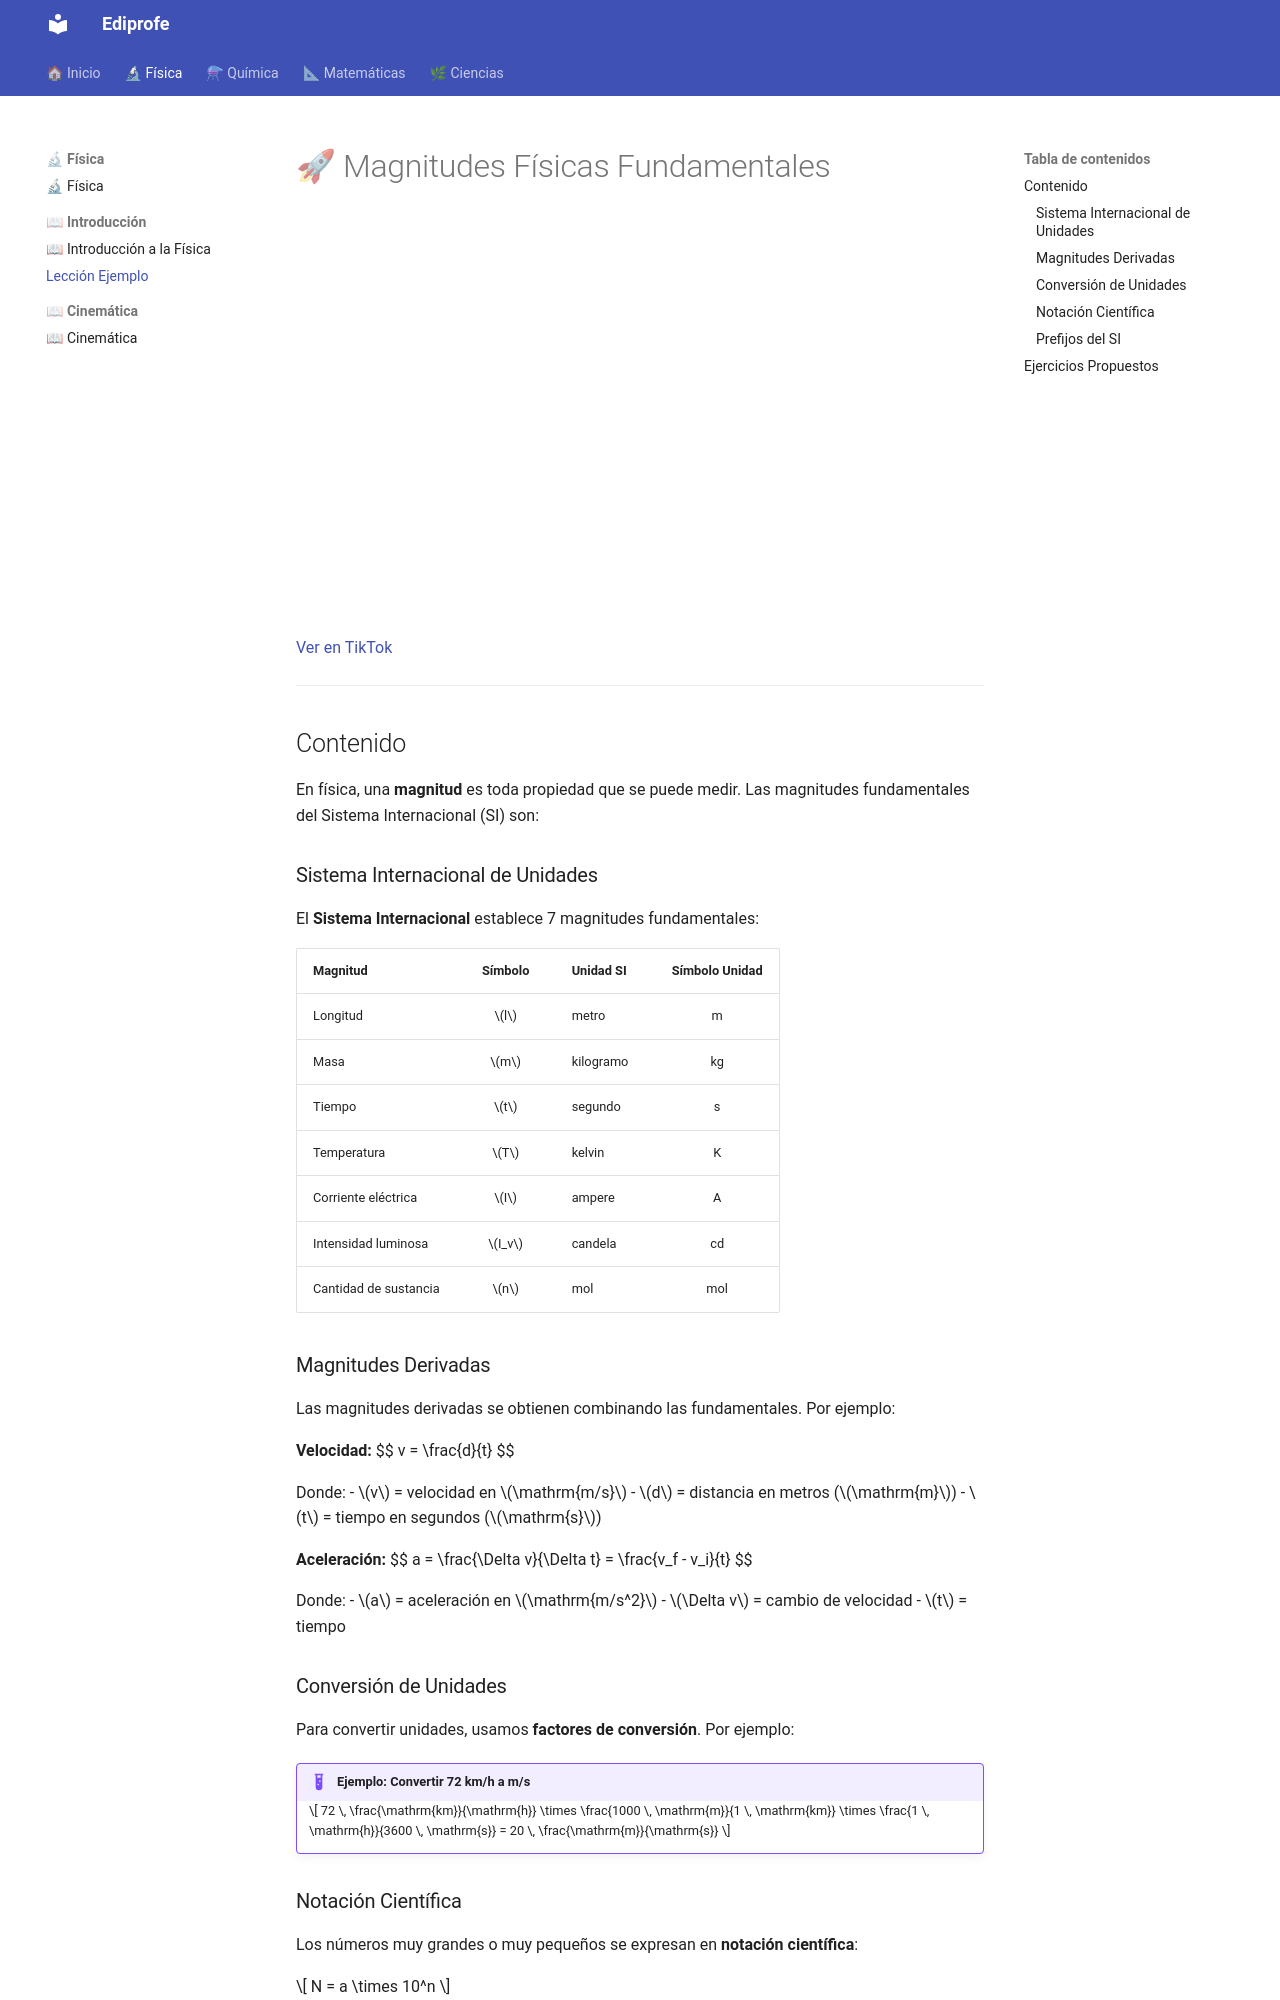

repository: Ediprofe/EDIPROFE_MKDOCS · page: fisica/introduccion/leccion-ejemplo/index.html · generator: mkdocs

# 🚀 Magnitudes Físicas Fundamentales

<div class="video-container">
  <iframe 
    src="https://www.youtube.com/embed/dQw4w9WgXcQ" 
    allowfullscreen>
  </iframe>
</div>

[Ver en TikTok](https://tiktok.com/...)

---

## Contenido

En física, una **magnitud** es toda propiedad que se puede medir. Las magnitudes fundamentales del Sistema Internacional (SI) son:

### Sistema Internacional de Unidades

El **Sistema Internacional** establece 7 magnitudes fundamentales:

| Magnitud | Símbolo | Unidad SI | Símbolo Unidad |
|:---------|:-------:|:----------|:--------------:|
| Longitud | $l$ | metro | m |
| Masa | $m$ | kilogramo | kg |
| Tiempo | $t$ | segundo | s |
| Temperatura | $T$ | kelvin | K |
| Corriente eléctrica | $I$ | ampere | A |
| Intensidad luminosa | $I_v$ | candela | cd |
| Cantidad de sustancia | $n$ | mol | mol |

### Magnitudes Derivadas

Las magnitudes derivadas se obtienen combinando las fundamentales. Por ejemplo:

**Velocidad:**
$$
v = \frac{d}{t}
$$

Donde:
- $v$ = velocidad en $\mathrm{m/s}$
- $d$ = distancia en metros ($\mathrm{m}$)
- $t$ = tiempo en segundos ($\mathrm{s}$)

**Aceleración:**
$$
a = \frac{\Delta v}{\Delta t} = \frac{v_f - v_i}{t}
$$

Donde:
- $a$ = aceleración en $\mathrm{m/s^2}$
- $\Delta v$ = cambio de velocidad
- $t$ = tiempo

### Conversión de Unidades

Para convertir unidades, usamos **factores de conversión**. Por ejemplo:

!!! example "Ejemplo: Convertir 72 km/h a m/s"
    $$
    72 \, \frac{\mathrm{km}}{\mathrm{h}} \times \frac{1000 \, \mathrm{m}}{1 \, \mathrm{km}} \times \frac{1 \, \mathrm{h}}{3600 \, \mathrm{s}} = 20 \, \frac{\mathrm{m}}{\mathrm{s}}
    $$
